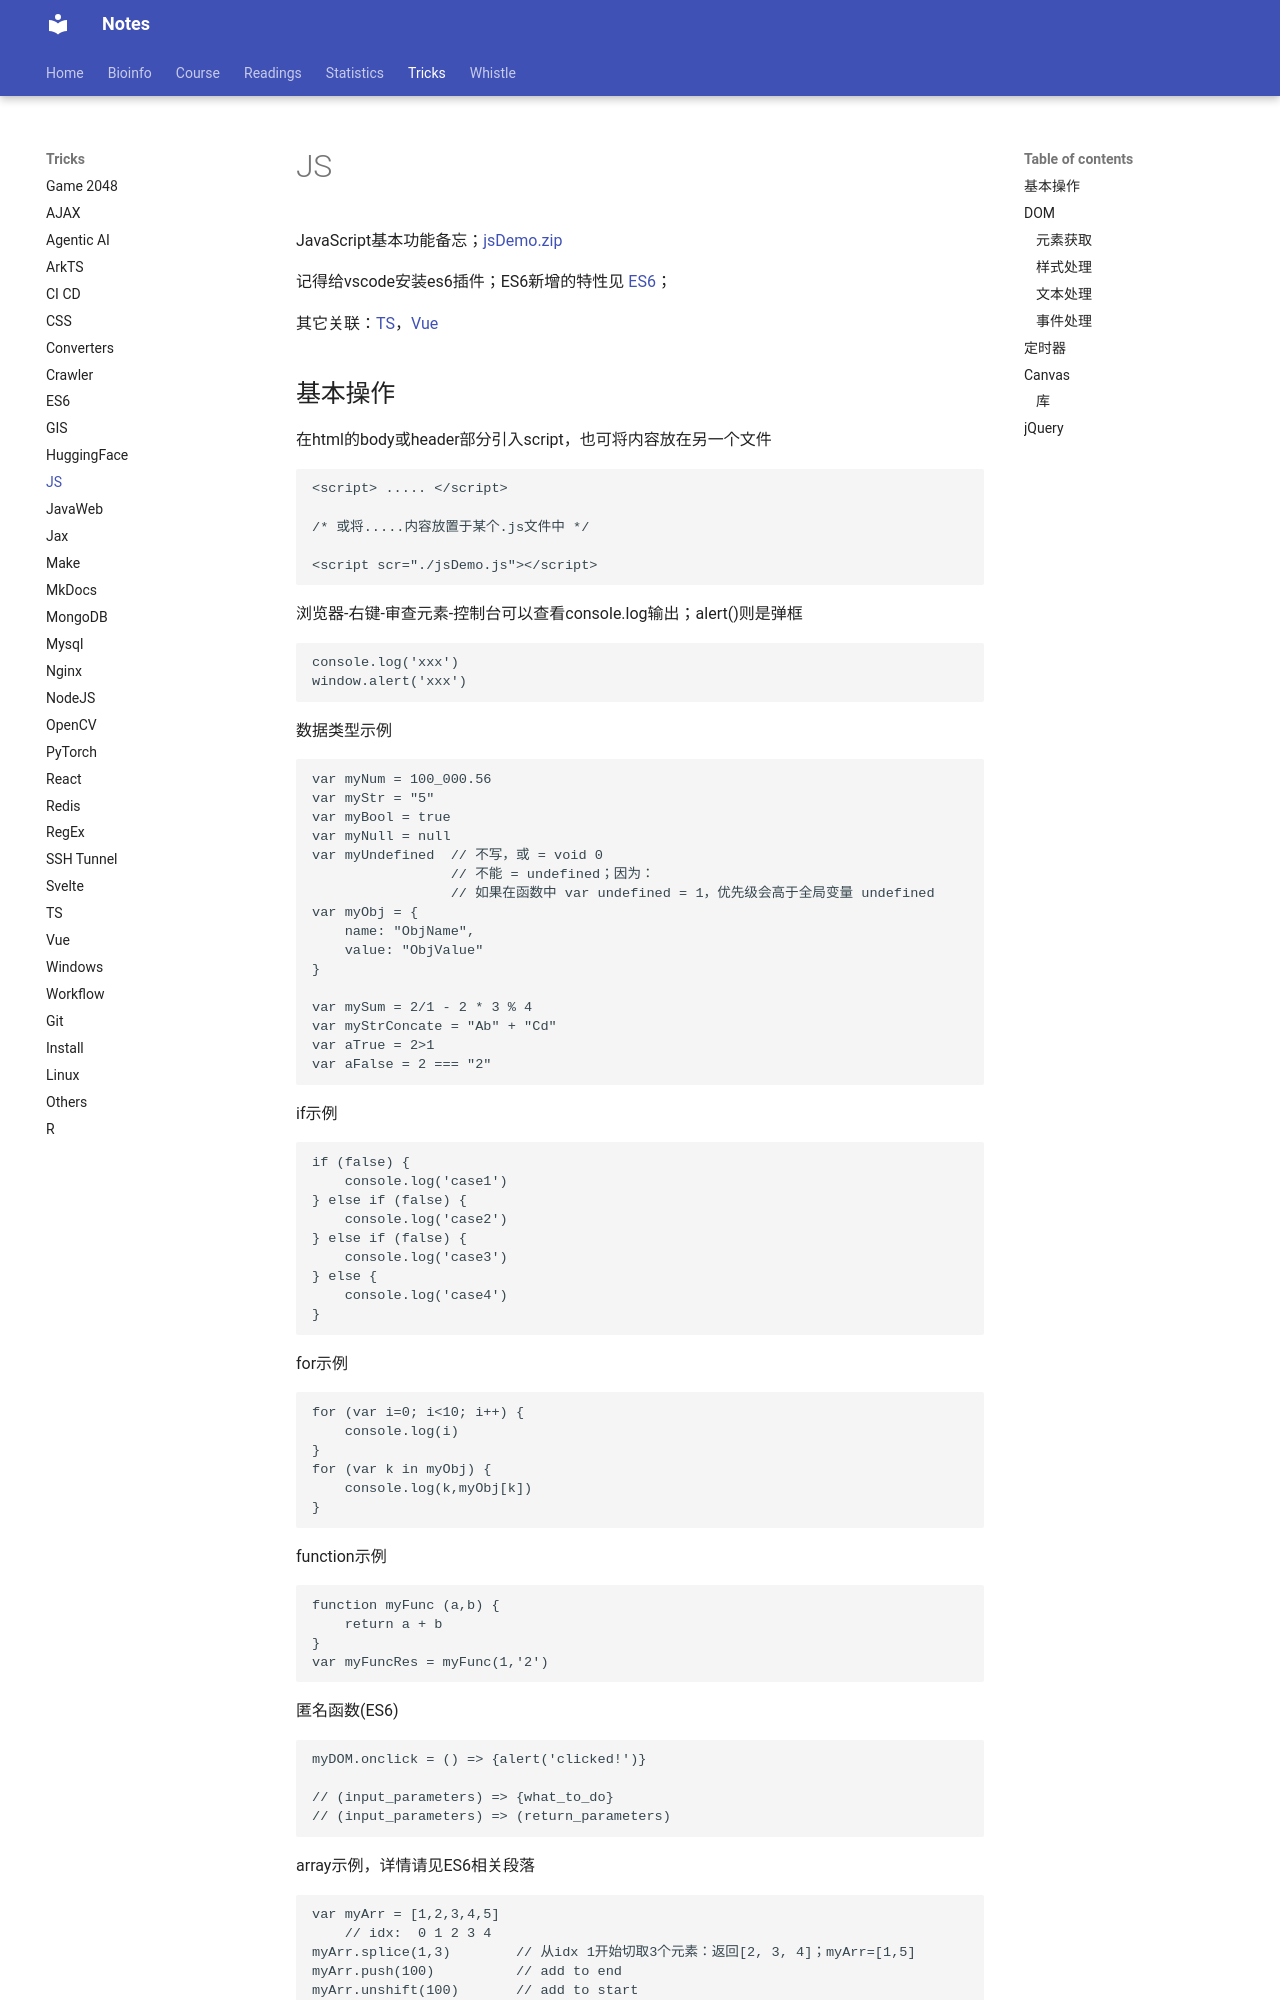

repository: Jiarong-L/notes · page: Tricks/JS/index.html · generator: mkdocs

JavaScript基本功能备忘；[jsDemo.zip](./JS/jsDemo.zip)

记得给vscode安装es6插件；ES6新增的特性见 [ES6](ES6.md)；  

其它关联：[TS](TS.md)，[Vue](Vue.md)

## 基本操作

在html的body或header部分引入script，也可将内容放在另一个文件
```js
<script> ..... </script>

/* 或将.....内容放置于某个.js文件中 */

<script scr="./jsDemo.js"></script>
```

浏览器-右键-审查元素-控制台可以查看console.log输出；alert()则是弹框
```js
console.log('xxx')
window.alert('xxx')
```


数据类型示例
```js
var myNum = 100_000.56
var myStr = "5"
var myBool = true 
var myNull = null
var myUndefined  // 不写，或 = void 0
                 // 不能 = undefined；因为：
                 // 如果在函数中 var undefined = 1，优先级会高于全局变量 undefined
var myObj = {
    name: "ObjName",
    value: "ObjValue"
}

var mySum = 2/1 - 2 * 3 % 4
var myStrConcate = "Ab" + "Cd"
var aTrue = 2>1
var aFalse = 2 === "2"
```


if示例
```js
if (false) {
    console.log('case1')
} else if (false) {
    console.log('case2')
} else if (false) {
    console.log('case3')
} else {
    console.log('case4')
}
```

for示例
```js
for (var i=0; i<10; i++) {
    console.log(i)
}
for (var k in myObj) {
    console.log(k,myObj[k])
}
```


function示例
```js
function myFunc (a,b) {
    return a + b
}
var myFuncRes = myFunc(1,'2')
```
匿名函数(ES6)
```js
myDOM.onclick = () => {alert('clicked!')}

// (input_parameters) => {what_to_do}
// (input_parameters) => (return_parameters)
```

array示例，详情请见ES6相关段落
```js
var myArr = [1,2,3,4,5]
    // idx:  0 1 2 3 4
myArr.splice(1,3)        // 从idx 1开始切取3个元素：返回[2, 3, 4]；myArr=[1,5]
myArr.push(100)          // add to end
myArr.unshift(100)       // add to start
myArr.forEach(function (value,index) {
    console.log(value,index)
})
console.log(myArr.length)
console.log(myArr[0])
```
